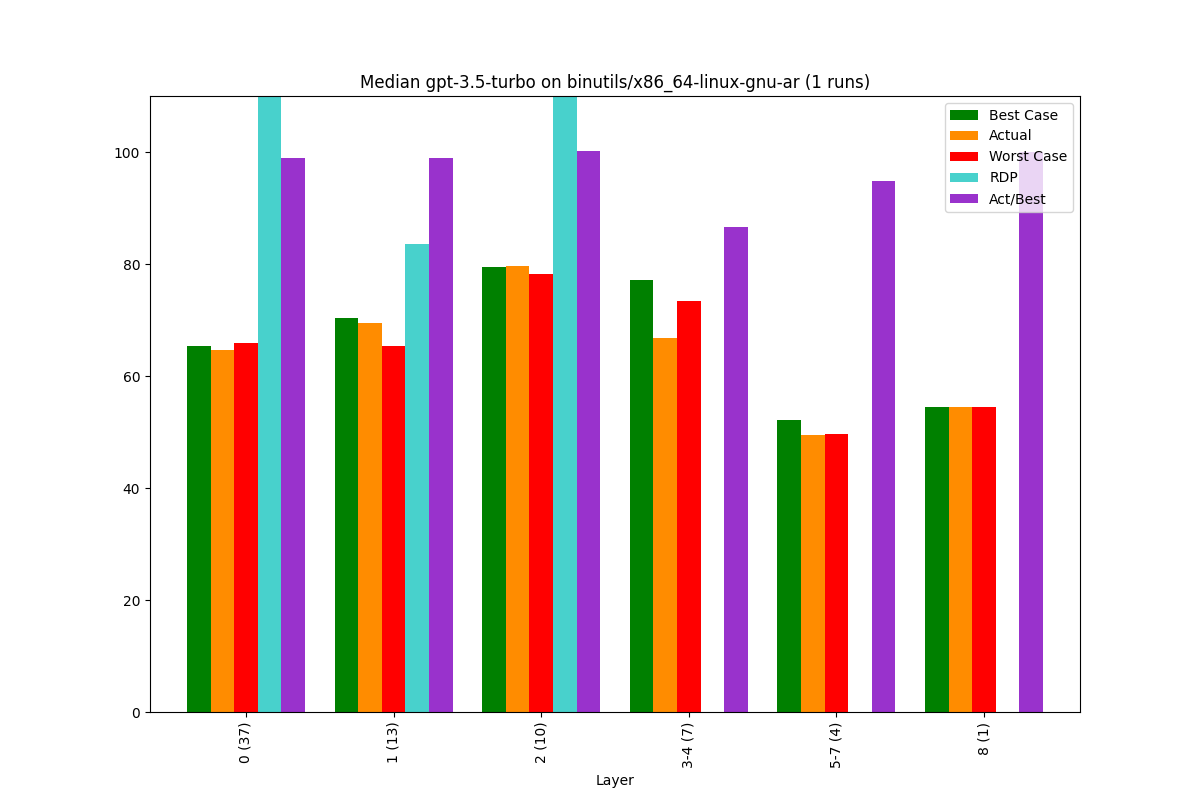

The data file committed next to this chart (first rows):
, Bucket, Layer, Actual, Best Case, Worst Case, Act/Best, Act vs Best (direct), RDP, Change, Counted Actual, Counted Best, Counted Worst
0, 0, 0 (37), 64.64, 65.31, 65.84, 98.98, 93.02, 226.3, 64.64, 37.0, 37.0, 37.0
1, 1, 1 (13), 69.53, 70.34, 65.34, 98.84, 84.11, 83.66, 7.56, 13.0, 13.0, 13.0
2, 2, 2 (10), 79.7, 79.55, 78.3, 100.2, 85.38, 112.1, 14.64, 10.0, 10.0, 10.0
3, 3, 3-4 (7), 66.8, 77.13, 73.48, 86.61, 81.98, -183.3, -16.18, 7.0, 7.0, 7.0
4, 4, 5-7 (4), 49.42, 52.12, 49.57, 94.82, 84.02, -5.88, -26.02, 4.0, 4.0, 4.0
5, 5, 8 (1), 54.55, 54.55, 54.55, 100.0, 83.33, , 10.37, 1.0, 1.0, 1.0
